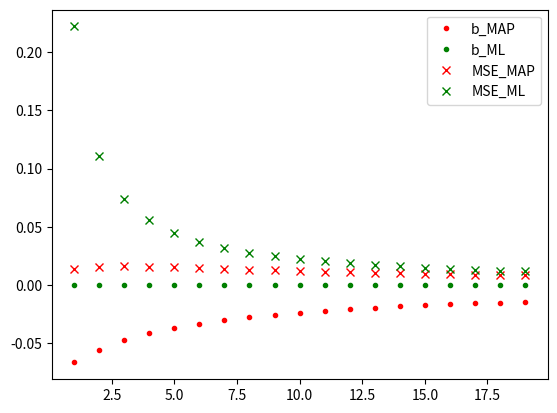

This figure's Python source:
#!/usr/bin/env python3
# -*- coding: utf-8 -*-
"""
Created on Sat Mar 28 11:54:5
0 2020

@author: adrienbanse
"""

import numpy as np
import matplotlib.pyplot as plt

def plot():
    
    N_max = 20
    N = np.arange(1,N_max)
    b_MAP   = -1/(3*(N+4))
    b_ML    = np.zeros(N_max-1)
    MSE_MAP = (2*N+1)/(9*(N+4)**2)
    MSE_ML  = 2/(9*N)
    
    plt.plot(N,b_MAP,   'r.',   label='b_MAP'   )
    plt.plot(N,b_ML ,   'g.',   label='b_ML'    )
    plt.plot(N,MSE_MAP, 'rx',   label='MSE_MAP' )
    plt.plot(N,MSE_ML,  'gx',   label='MSE_ML'  )
    
    plt.legend()
    plt.show()


def estimators():
    
    # data extraction
    path1 = "Estimators1.txt"
    path2 = "Estimators2.txt"
    data1 = open(path1, "r").read()
    data1=data1.replace("[","") ; data1=data1.replace("]","") ; data1=data1.replace(" ","") ; Z1 = data1.split(",")
    data2 = open(path2, "r").read()
    data2=data2.replace("[","") ; data2=data2.replace("]","") ; data2=data2.replace(" ","") ; Z2 = data2.split(",")
    N = len(Z1)
    for i in range(0,N): Z1[i] = int(Z1[i]=='True')
    for i in range(0,N): Z2[i] = int(Z2[i]=='True')
    
    # MAP estimators
    theta_MAP_1 = (1+np.sum(Z1))/(N+4)
    theta_MAP_2 = (1+np.sum(Z2))/(N+4)
    
    # ML estimators
    theta_ML_1  = np.mean(Z1)
    theta_ML_2  = np.mean(Z2)
    
    # print results
    print("theta_MAP_1 : ",theta_MAP_1)
    print("theta_ML_1  : ",theta_ML_1 )
    print("---------------------------------")
    print("theta_MAP_2 : ",theta_MAP_2)
    print("theta_ML_2  : ",theta_ML_2 )
    
plot()
    
